Photos from the image-classification dataset "Dataset" in the GitHub repository thutranhsodo/CS231. Its 6 classes are: dress, hand bag, hat, shirt, shoes, trousers.

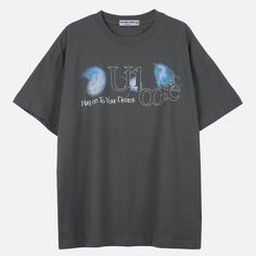
Label: shirt

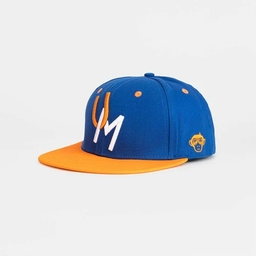
Label: hat

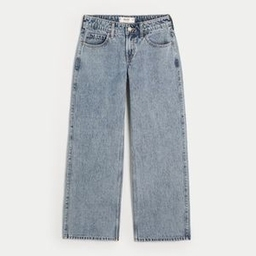
Label: trousers

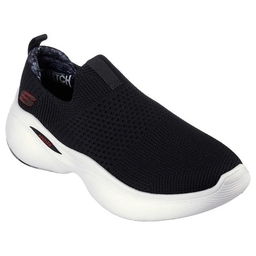
Label: shoes

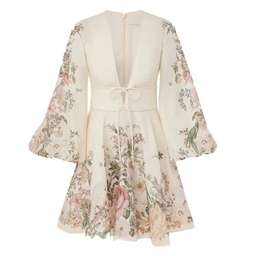
Label: dress

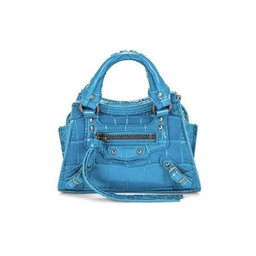
Label: hand bag
